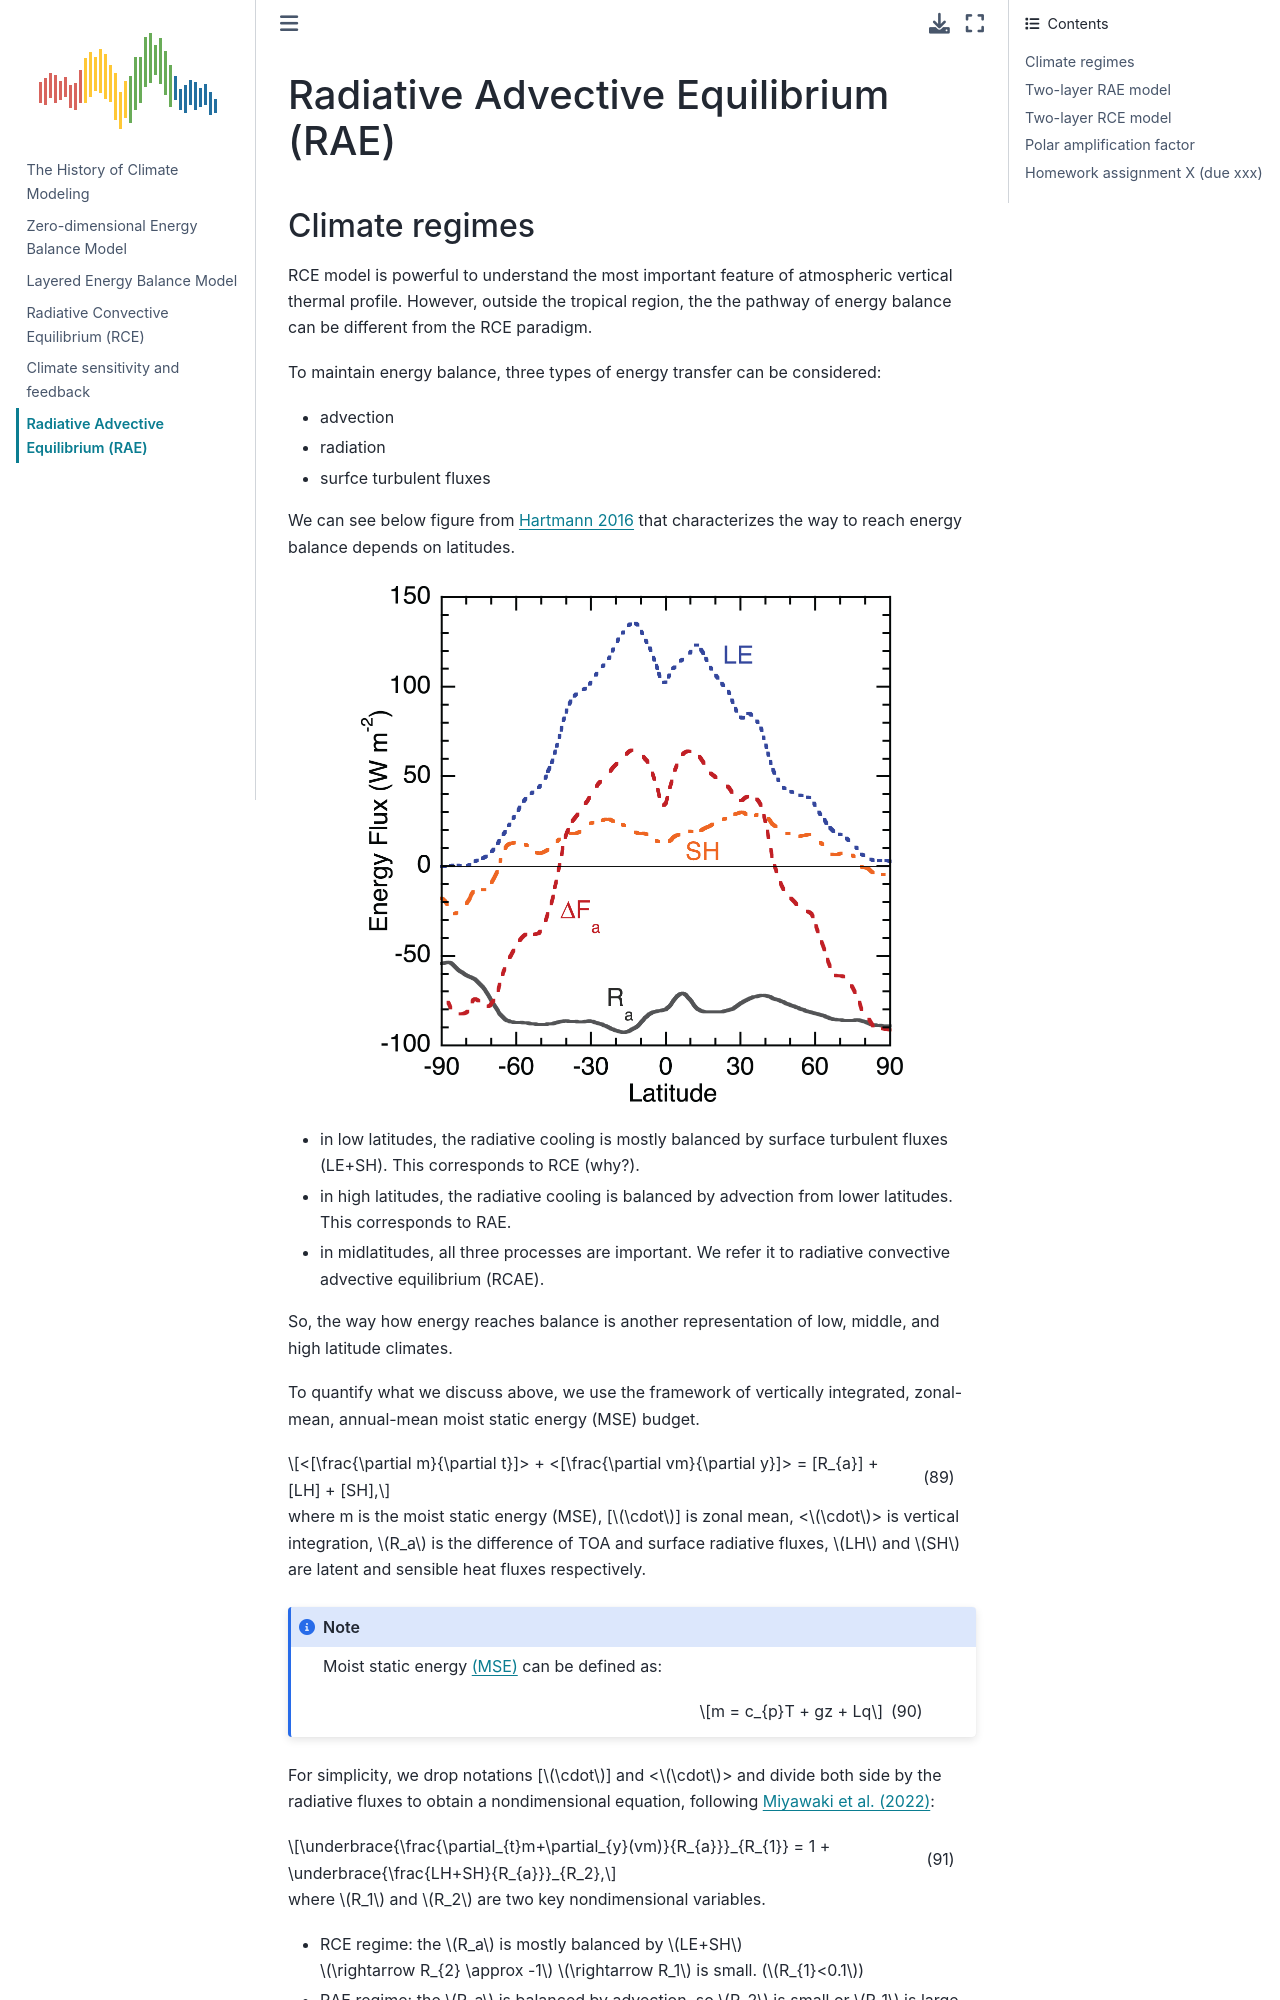

repository: yuchiaol/climate_modelling_2025 · page: docs/rae_model.html · generator: jekyll

---
jupytext:
  text_representation:
    extension: .md
    format_name: myst
kernelspec:
  display_name: Python 3
  language: python
  name: python3
---

(rae_model)=

# Radiative Advective Equilibrium (RAE)
